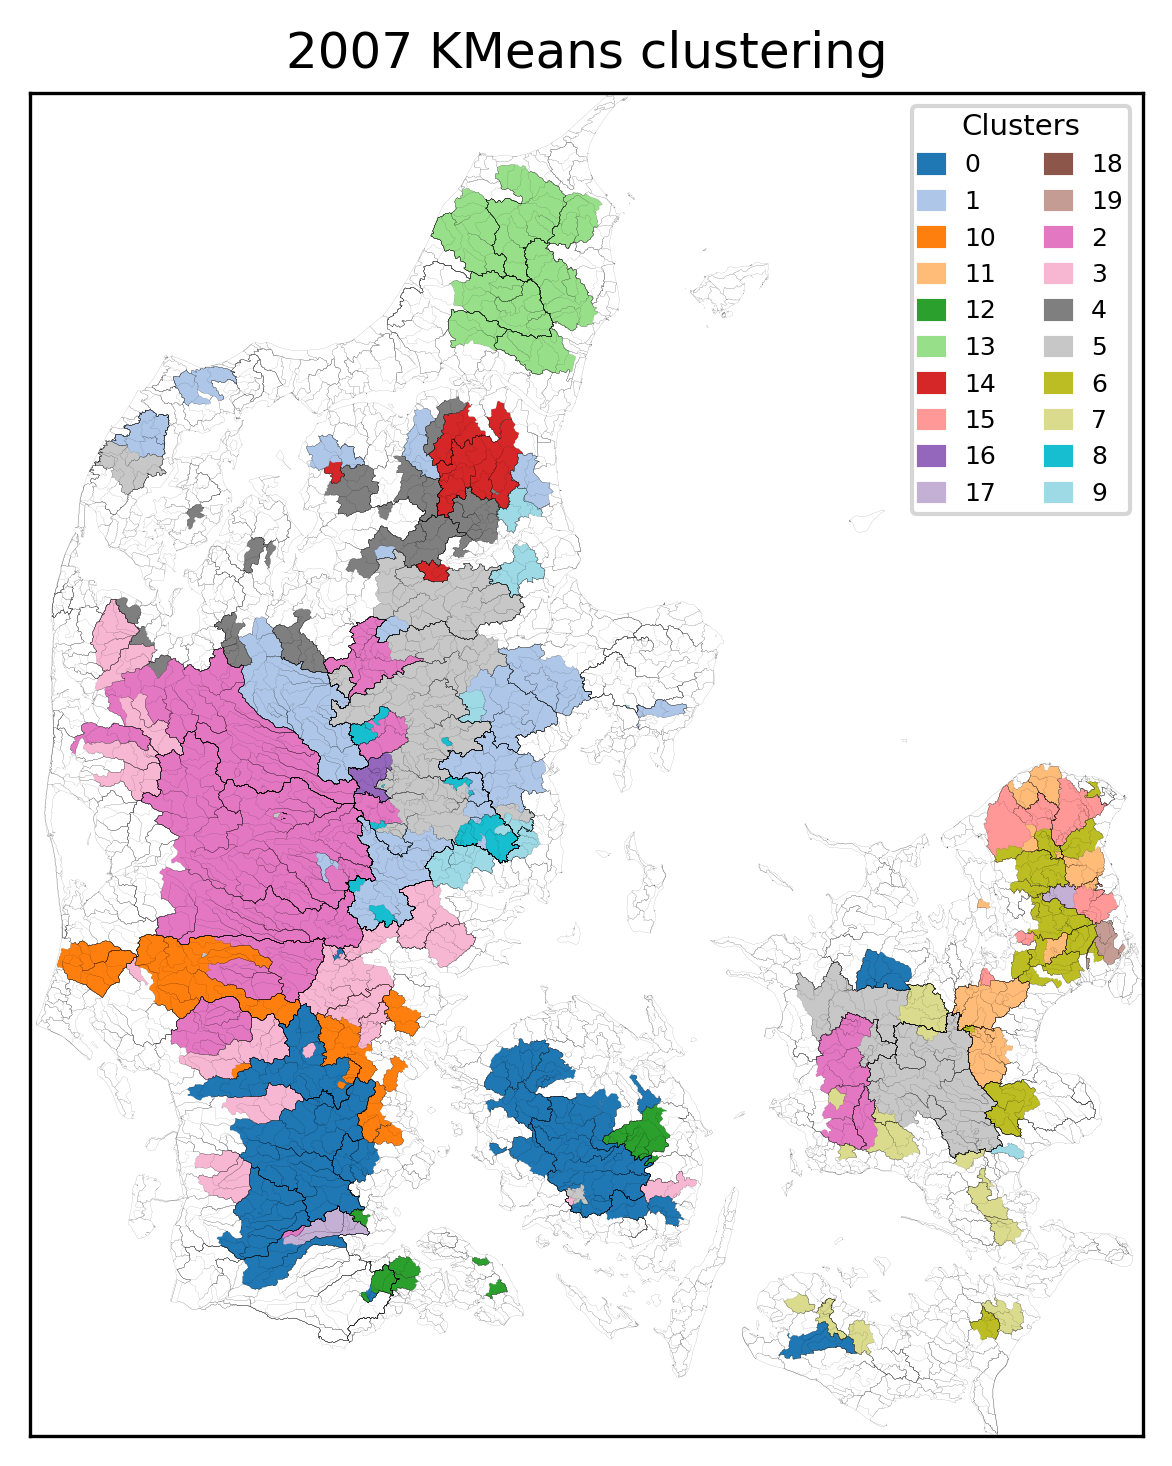

Values plotted in this chart, from the file beside it:
, Cluster
46000174, 0
51000024, 0
46000019, 0
46000030, 0
47000036, 0
47000001, 0
46000018, 0
46000001, 0
43000001, 0
45000002, 0
45000003, 0
42000017, 0
36000009, 0
36000015, 0
37000034, 0
40000001, 0
32000013, 0
42000021, 0
42000022, 0
36000008, 0
45000058, 0
45000369, 0
46000017, 0
45000043, 0
45000005, 0
45000034, 0
45000035, 0
45000004, 0
62000017, 0
38000107, 0
38000047, 0
38000024, 0
21000873, 1
21001663, 1
21000666, 1
21000563, 1
21000548, 1
25000018, 1
23000173, 1
23000083, 1
26000080, 1
26000082, 1
26000096, 1
11000016, 1
18000078, 1
17000004, 1
20000026, 1
20000024, 1
21000413, 1
21000040, 1
21000085, 1
21000089, 1
21000526, 1
21000557, 1
21000807, 1
9000015, 1
21000030, 1
9000001, 1
13000065, 1
15000032, 1
... 209 more rows
